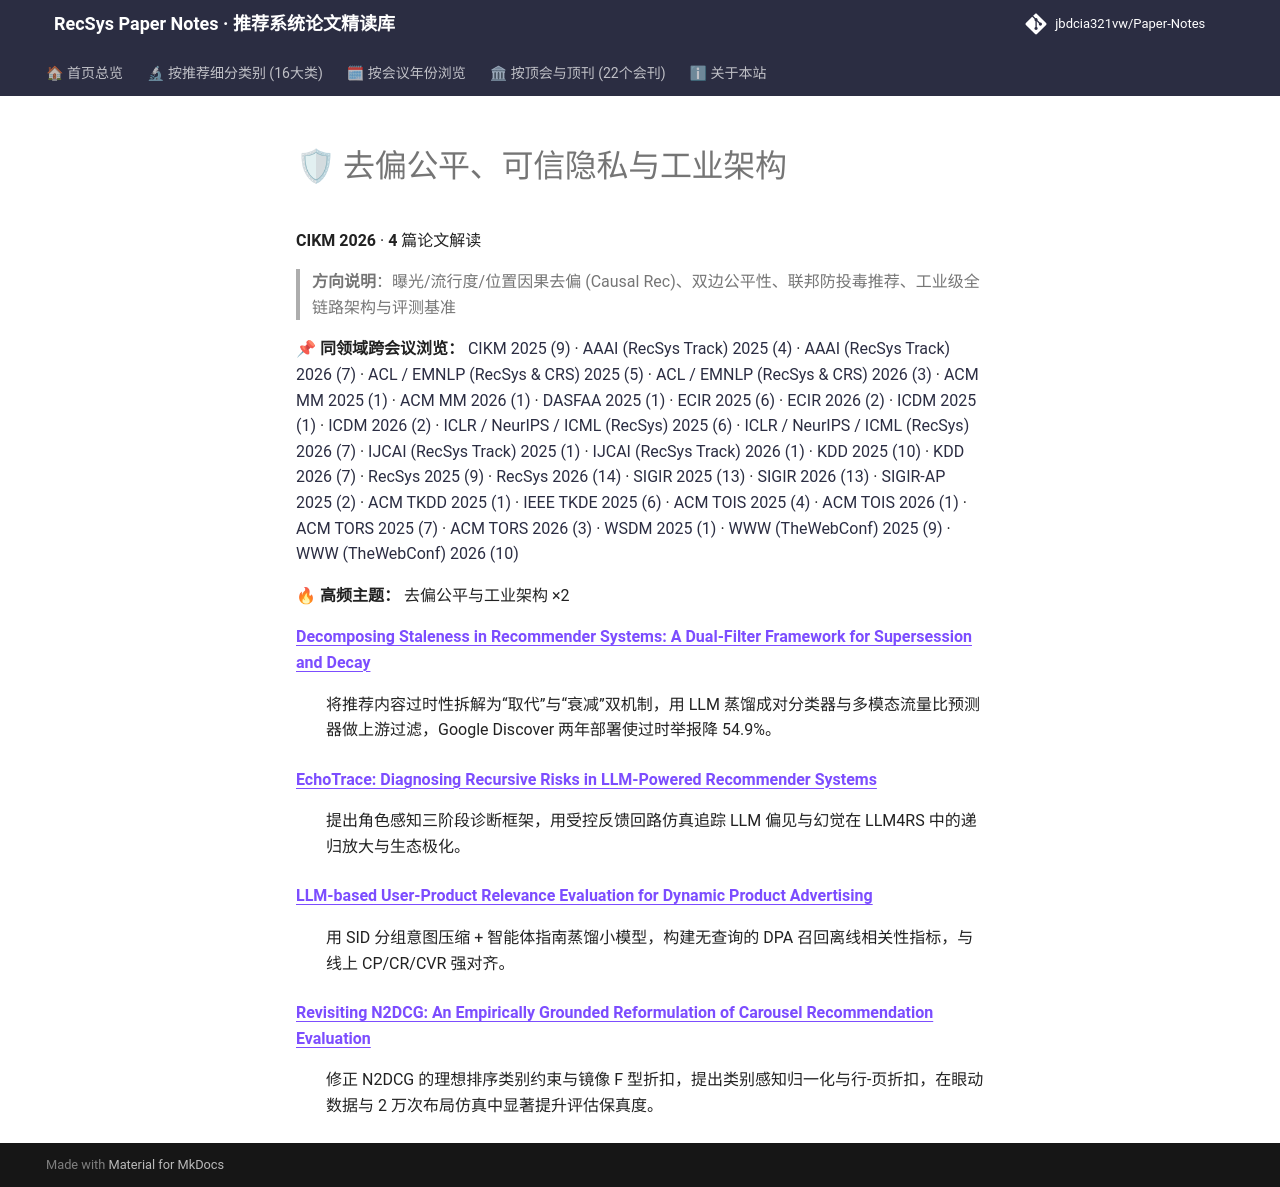

repository: jbdcia321vw/Paper-Notes · page: venues/CIKM/2026/debias_fairness_industrial/index.html · generator: mkdocs

# 🛡 去偏公平、可信隐私与工业架构

**CIKM 2026** · **4** 篇论文解读

> **方向说明**：曝光/流行度/位置因果去偏 (Causal Rec)、双边公平性、联邦防投毒推荐、工业级全链路架构与评测基准

📌 **同领域跨会议浏览：** [CIKM 2025 (9)](../../2025/debias_fairness_industrial/) · [AAAI (RecSys Track) 2025 (4)](../../../AAAI/2025/debias_fairness_industrial/) · [AAAI (RecSys Track) 2026 (7)](../../../AAAI/2026/debias_fairness_industrial/) · [ACL / EMNLP (RecSys & CRS) 2025 (5)](../../../ACL_EMNLP/2025/debias_fairness_industrial/) · [ACL / EMNLP (RecSys & CRS) 2026 (3)](../../../ACL_EMNLP/2026/debias_fairness_industrial/) · [ACM MM 2025 (1)](../../../ACM_MM/2025/debias_fairness_industrial/) · [ACM MM 2026 (1)](../../../ACM_MM/2026/debias_fairness_industrial/) · [DASFAA 2025 (1)](../../../DASFAA/2025/debias_fairness_industrial/) · [ECIR 2025 (6)](../../../ECIR/2025/debias_fairness_industrial/) · [ECIR 2026 (2)](../../../ECIR/2026/debias_fairness_industrial/) · [ICDM 2025 (1)](../../../ICDM/2025/debias_fairness_industrial/) · [ICDM 2026 (2)](../../../ICDM/2026/debias_fairness_industrial/) · [ICLR / NeurIPS / ICML (RecSys) 2025 (6)](../../../ICLR_NeurIPS_ICML/2025/debias_fairness_industrial/) · [ICLR / NeurIPS / ICML (RecSys) 2026 (7)](../../../ICLR_NeurIPS_ICML/2026/debias_fairness_industrial/) · [IJCAI (RecSys Track) 2025 (1)](../../../IJCAI/2025/debias_fairness_industrial/) · [IJCAI (RecSys Track) 2026 (1)](../../../IJCAI/2026/debias_fairness_industrial/) · [KDD 2025 (10)](../../../KDD/2025/debias_fairness_industrial/) · [KDD 2026 (7)](../../../KDD/2026/debias_fairness_industrial/) · [RecSys 2025 (9)](../../../RecSys/2025/debias_fairness_industrial/) · [RecSys 2026 (14)](../../../RecSys/2026/debias_fairness_industrial/) · [SIGIR 2025 (13)](../../../SIGIR/2025/debias_fairness_industrial/) · [SIGIR 2026 (13)](../../../SIGIR/2026/debias_fairness_industrial/) · [SIGIR-AP 2025 (2)](../../../SIGIR-AP/2025/debias_fairness_industrial/) · [ACM TKDD 2025 (1)](../../../TKDD/2025/debias_fairness_industrial/) · [IEEE TKDE 2025 (6)](../../../TKDE/2025/debias_fairness_industrial/) · [ACM TOIS 2025 (4)](../../../TOIS/2025/debias_fairness_industrial/) · [ACM TOIS 2026 (1)](../../../TOIS/2026/debias_fairness_industrial/) · [ACM TORS 2025 (7)](../../../TORS/2025/debias_fairness_industrial/) · [ACM TORS 2026 (3)](../../../TORS/2026/debias_fairness_industrial/) · [WSDM 2025 (1)](../../../WSDM/2025/debias_fairness_industrial/) · [WWW (TheWebConf) 2025 (9)](../../../WWW/2025/debias_fairness_industrial/) · [WWW (TheWebConf) 2026 (10)](../../../WWW/2026/debias_fairness_industrial/)

🔥 **高频主题：** 去偏公平与工业架构 ×2

<dl>
<dt><strong><a href="decomposing_staleness_in_recommender_systems_a_dual_filter_framework_for_su/">Decomposing Staleness in Recommender Systems: A Dual-Filter Framework for Supersession and Decay</a></strong></dt>
<dd>
<p>将推荐内容过时性拆解为“取代”与“衰减”双机制，用 LLM 蒸馏成对分类器与多模态流量比预测器做上游过滤，Google Discover 两年部署使过时举报降 54.9%。</p>
</dd>
<dt><strong><a href="echotrace_diagnosing_recursive_risks_in_llm_powered_recommender_systems/">EchoTrace: Diagnosing Recursive Risks in LLM-Powered Recommender Systems</a></strong></dt>
<dd>
<p>提出角色感知三阶段诊断框架，用受控反馈回路仿真追踪 LLM 偏见与幻觉在 LLM4RS 中的递归放大与生态极化。</p>
</dd>
<dt><strong><a href="llm_based_user_product_relevance_evaluation_for_dynamic_product_advertising/">LLM-based User-Product Relevance Evaluation for Dynamic Product Advertising</a></strong></dt>
<dd>
<p>用 SID 分组意图压缩 + 智能体指南蒸馏小模型，构建无查询的 DPA 召回离线相关性指标，与线上 CP/CR/CVR 强对齐。</p>
</dd>
<dt><strong><a href="revisiting_n2dcg_an_empirically_grounded_reformulation_of_carousel_recommen/">Revisiting N2DCG: An Empirically Grounded Reformulation of Carousel Recommendation Evaluation</a></strong></dt>
<dd>
<p>修正 N2DCG 的理想排序类别约束与镜像 F 型折扣，提出类别感知归一化与行-页折扣，在眼动数据与 2 万次布局仿真中显著提升评估保真度。</p>
</dd>
</dl>
